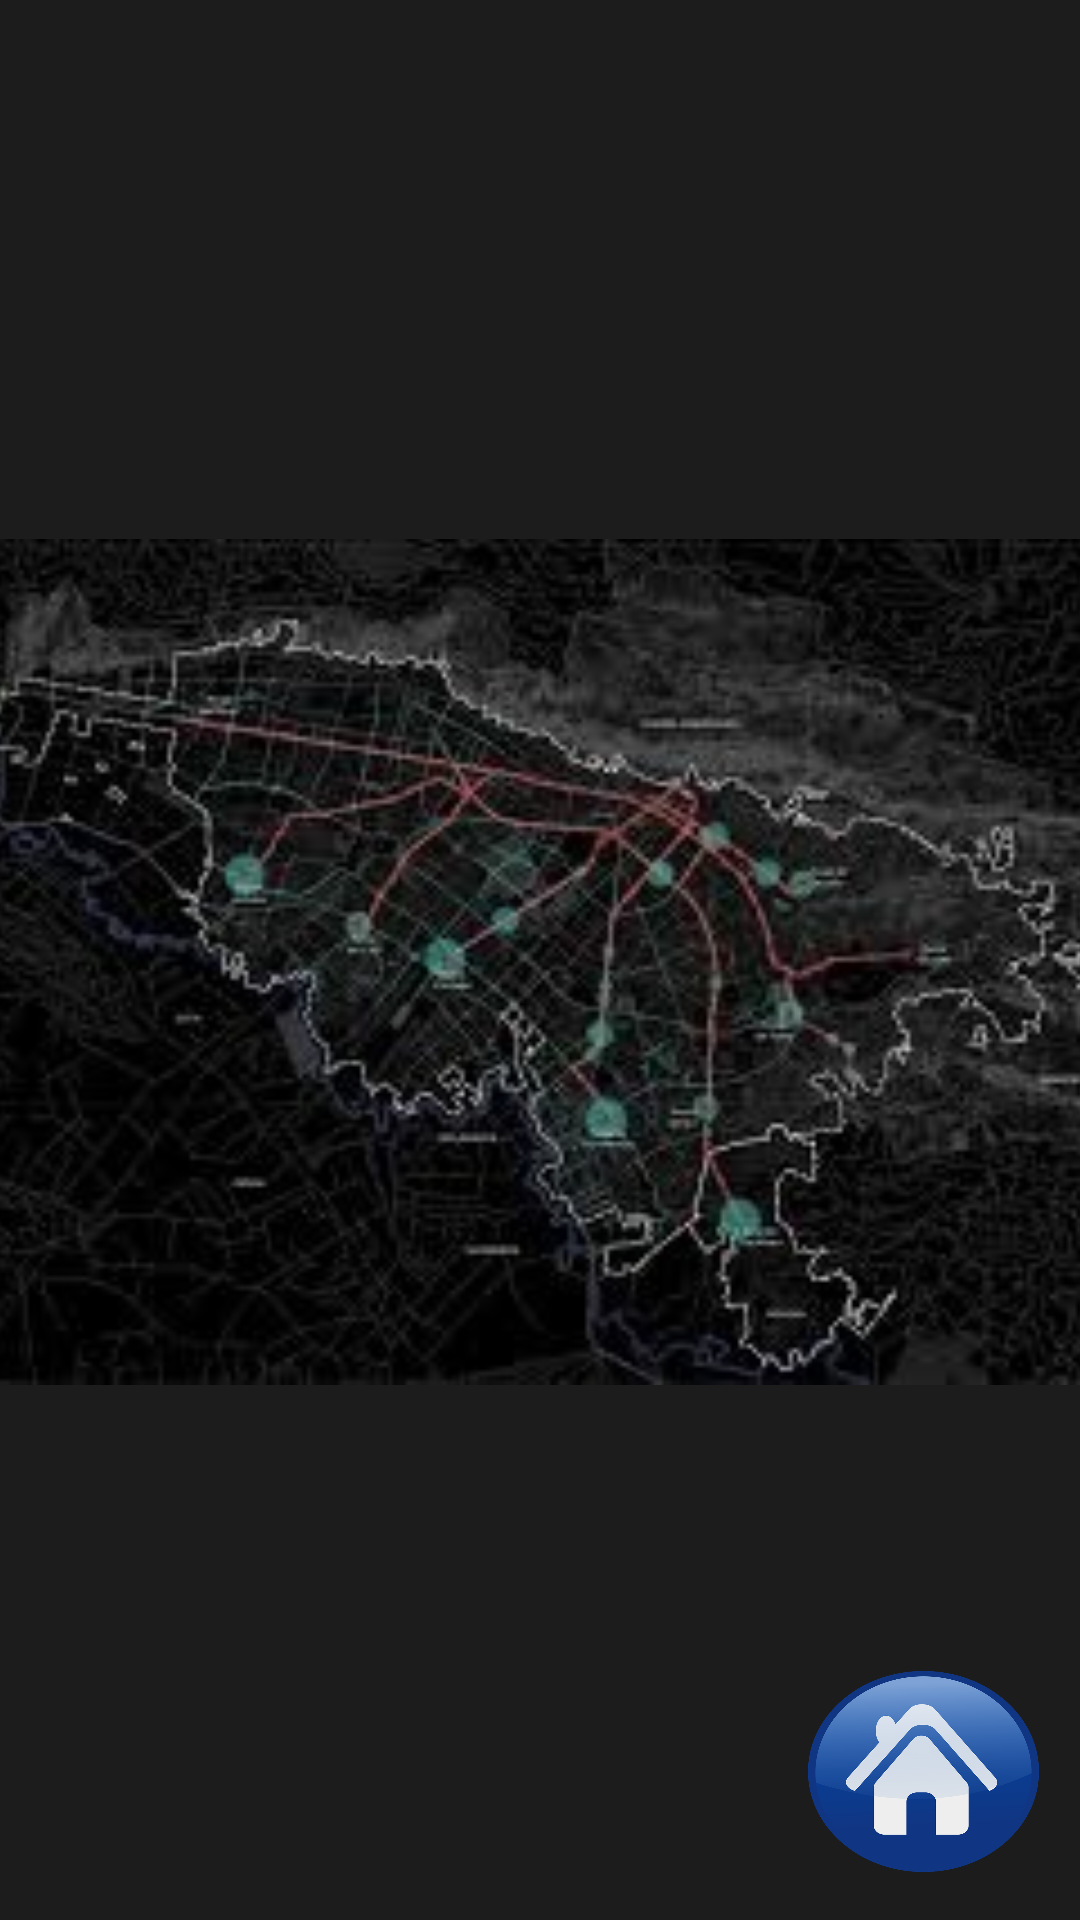

This screen was rendered from an Android layout file. Write that file and the resources it references.
<!-- AndroidManifest.xml: application theme Theme.AppCompat.NoActionBar -->
<!-- res/layout/activity_simulacion_mapa.xml -->
<?xml version="1.0" encoding="utf-8"?>
<androidx.constraintlayout.widget.ConstraintLayout xmlns:android="http://schemas.android.com/apk/res/android"
    xmlns:app="http://schemas.android.com/apk/res-auto"
    xmlns:tools="http://schemas.android.com/tools"
    android:layout_width="match_parent"
    android:layout_height="match_parent"
    android:background="#1C1C1C"
    tools:context=".Simulacion_Mapa_Activity">


    <ImageView
        android:id="@+id/imageView5"
        android:layout_width="402dp"
        android:layout_height="719dp"
        app:layout_constraintBottom_toBottomOf="parent"
        app:layout_constraintEnd_toEndOf="parent"
        app:layout_constraintStart_toStartOf="parent"
        app:layout_constraintTop_toTopOf="parent"
        app:srcCompat="@drawable/mapa" />

    <ImageButton
        android:id="@+id/btn_Vmenu2"
        android:layout_width="77dp"
        android:layout_height="67dp"
        android:layout_marginBottom="16dp"
        android:background="#1C1C1C"
        android:scaleType="fitXY"
        app:layout_constraintBottom_toBottomOf="parent"
        app:layout_constraintEnd_toEndOf="parent"
        app:layout_constraintHorizontal_bias="0.952"
        app:layout_constraintStart_toStartOf="parent"
        app:srcCompat="@drawable/img_1"
        tools:ignore="SpeakableTextPresentCheck" />
</androidx.constraintlayout.widget.ConstraintLayout>
<!-- resources referenced by this layout -->
<resources>
  <!-- drawable img_1: png bitmap (drawable-v24, 98575 bytes) -->
  <!-- drawable mapa: jpg bitmap (drawable-v24, 25456 bytes) -->
</resources>
